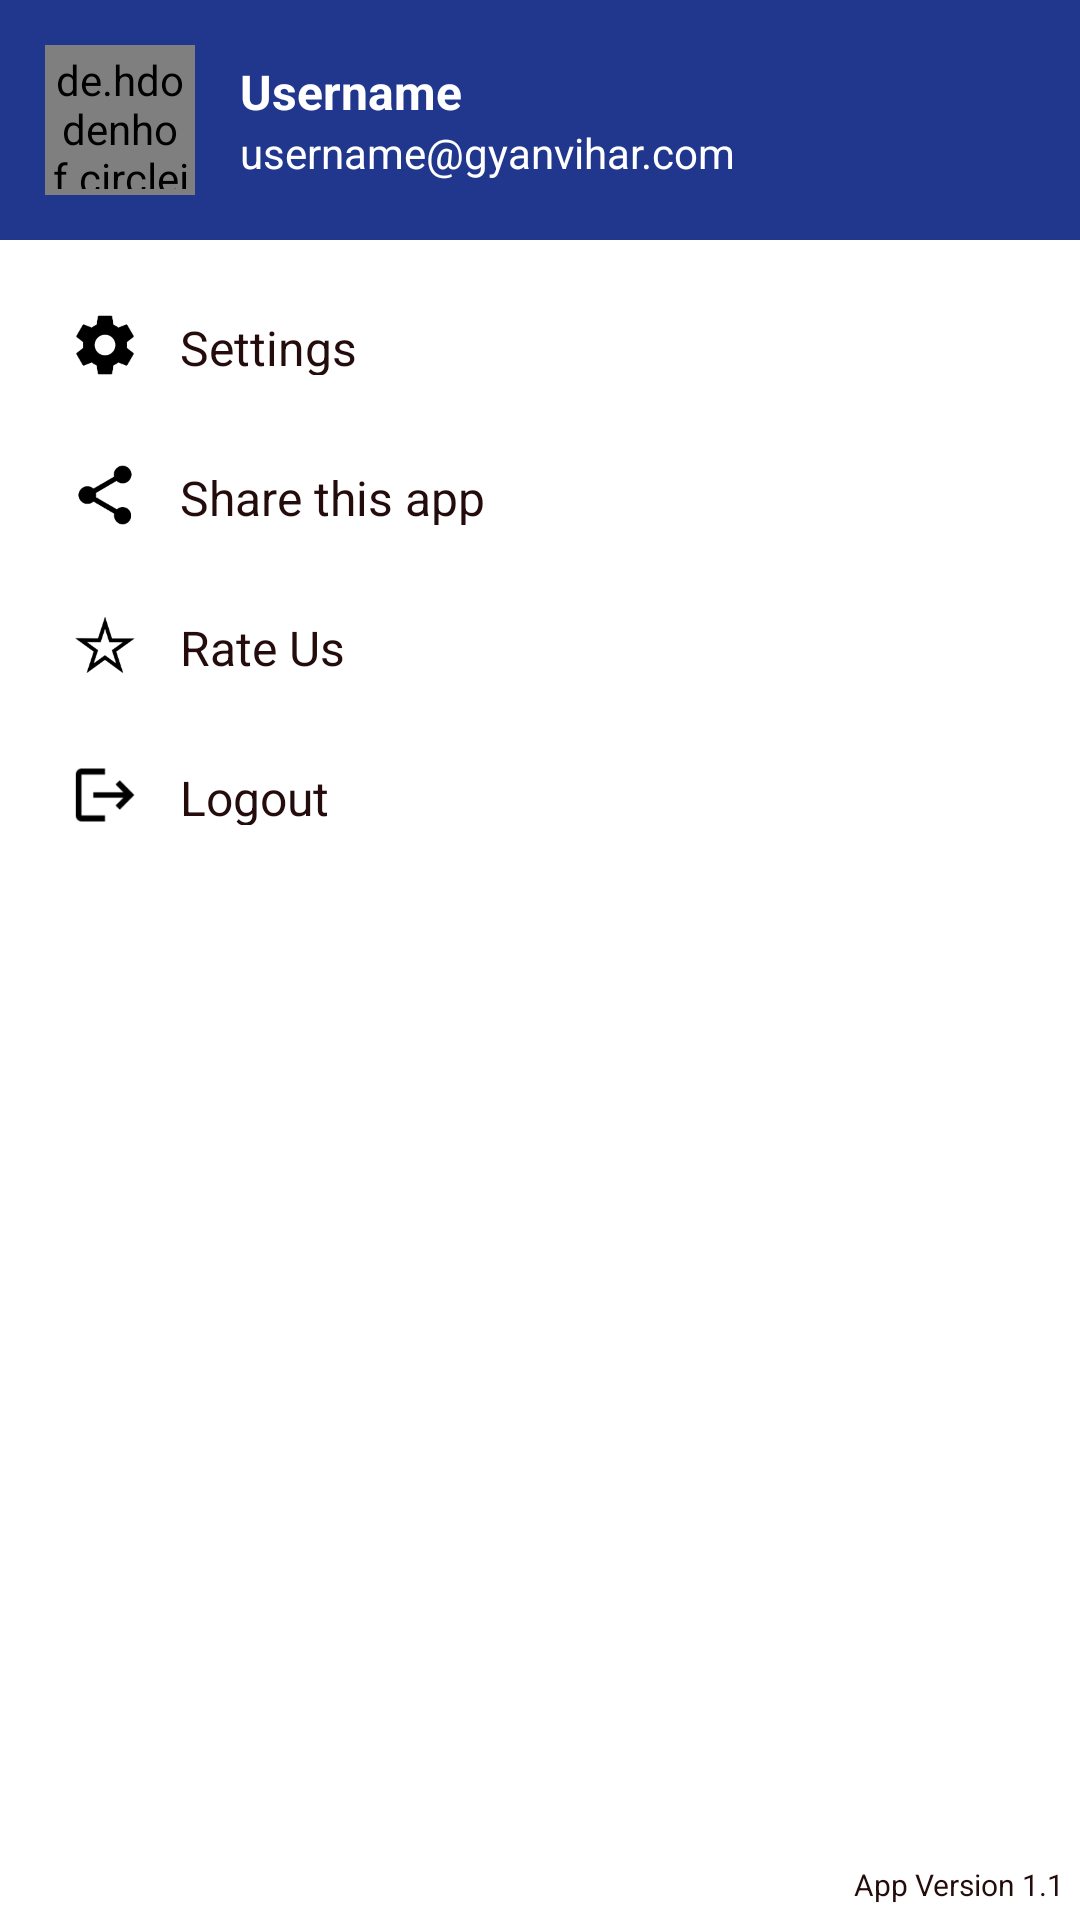

Produce the Android XML layout that renders to this screen, including the resource entries it uses.
<!-- AndroidManifest.xml: application theme Theme.Seekho -->
<!-- res/layout/layout_navigation.xml -->
<?xml version="1.0" encoding="utf-8"?>
<RelativeLayout xmlns:android="http://schemas.android.com/apk/res/android"
    xmlns:app="http://schemas.android.com/apk/res-auto"
    android:layout_width="match_parent"
    android:layout_height="match_parent"
    android:background="@color/white">

    <RelativeLayout
        android:layout_width="match_parent"
        android:layout_height="match_parent">

        <LinearLayout
            android:id="@+id/profile_ll"
            android:layout_width="match_parent"
            android:layout_height="wrap_content"
            android:background="@color/navi_blue"
            android:gravity="bottom"
            android:orientation="vertical"
            android:padding="@dimen/size_15sp">

            <LinearLayout
                android:layout_width="match_parent"
                android:layout_height="wrap_content"
                android:orientation="horizontal"
                android:gravity="center_vertical">
                <de.hdodenhof.circleimageview.CircleImageView
                    android:id="@+id/profile_iv"
                    android:layout_width="@dimen/size_50sp"
                    android:layout_height="@dimen/size_50sp"
                    android:padding="@dimen/size_2sp"
                    android:src="@drawable/bg_no_profile"
                    app:civ_border_color="@color/white"
                    app:civ_border_width="@dimen/size_2sp" />

                <LinearLayout
                    android:layout_width="match_parent"
                    android:layout_height="wrap_content"
                    android:layout_marginLeft="@dimen/size_15sp"
                    android:orientation="vertical">

                    <TextView
                        android:id="@+id/username_tv"
                        android:layout_width="wrap_content"
                        android:layout_height="wrap_content"
                        android:maxLines="1"
                        android:text="@string/username_text"
                        android:textColor="@color/white"
                        android:textSize="@dimen/small_medium_text_size"
                        android:textStyle="bold" />

                    <TextView
                        android:id="@+id/user_email_tv"
                        android:layout_width="wrap_content"
                        android:layout_height="wrap_content"
                        android:maxLines="1"
                        android:text="@string/email_address_text"
                        android:textColor="@color/white"
                        android:textSize="@dimen/small_text_size" />
                </LinearLayout>
            </LinearLayout>

        </LinearLayout>

        <LinearLayout
            android:layout_width="match_parent"
            android:layout_height="match_parent"
            android:layout_below="@id/profile_ll"
            android:orientation="vertical"
            android:padding="@dimen/size_10sp">

            <LinearLayout
                android:id="@+id/settings_ll"
                android:layout_width="match_parent"
                android:layout_height="wrap_content"
                android:gravity="center_vertical"
                android:orientation="horizontal"
                android:paddingLeft="@dimen/size_15sp"
                android:paddingTop="@dimen/size_15sp"
                android:paddingBottom="@dimen/size_15sp">

                <ImageView
                    android:id="@+id/settings_iv"
                    android:layout_width="@dimen/size_20sp"
                    android:layout_height="@dimen/size_20sp"
                    android:src="@drawable/settings_icon" />

                <TextView
                    android:id="@+id/settings_tv"
                    android:layout_width="0dp"
                    android:layout_height="match_parent"
                    android:layout_marginLeft="@dimen/size_15sp"
                    android:layout_weight="1"
                    android:text="@string/settings_text"
                    android:textColor="@color/custom_black"
                    android:textSize="@dimen/small_medium_text_size" />

            </LinearLayout>

            <LinearLayout
                android:id="@+id/share_app_ll"
                android:layout_width="match_parent"
                android:layout_height="wrap_content"
                android:gravity="center_vertical"
                android:orientation="horizontal"
                android:paddingLeft="@dimen/size_15sp"
                android:paddingTop="@dimen/size_15sp"
                android:paddingBottom="@dimen/size_15sp">

                <ImageView
                    android:id="@+id/share_iv"
                    android:layout_width="@dimen/size_20sp"
                    android:layout_height="@dimen/size_20sp"
                    android:src="@drawable/share_icon" />

                <TextView
                    android:id="@+id/share_this_app_tv"
                    android:layout_width="0dp"
                    android:layout_height="match_parent"
                    android:layout_marginLeft="@dimen/size_15sp"
                    android:layout_weight="1"
                    android:text="@string/share_this_app_text"
                    android:textColor="@color/custom_black"
                    android:textSize="@dimen/small_medium_text_size" />

            </LinearLayout>

            <LinearLayout
                android:id="@+id/contact_us_ll"
                android:layout_width="match_parent"
                android:layout_height="wrap_content"
                android:gravity="center_vertical"
                android:orientation="horizontal"
                android:paddingLeft="@dimen/size_15sp"
                android:paddingTop="@dimen/size_15sp"
                android:paddingBottom="@dimen/size_15sp"
                android:visibility="gone">

                <ImageView
                    android:id="@+id/contact_us_iv"
                    android:layout_width="@dimen/size_20sp"
                    android:layout_height="@dimen/size_20sp"
                    android:src="@drawable/contact_us_icon" />

                <TextView
                    android:id="@+id/contact_us_tv"
                    android:layout_width="0dp"
                    android:layout_height="match_parent"
                    android:layout_marginLeft="@dimen/size_15sp"
                    android:layout_weight="1"
                    android:text="@string/contact_us_text"
                    android:textColor="@color/custom_black"
                    android:textSize="@dimen/small_medium_text_size" />

            </LinearLayout>

            <LinearLayout
                android:id="@+id/rate_us_ll"
                android:layout_width="match_parent"
                android:layout_height="wrap_content"
                android:gravity="center_vertical"
                android:orientation="horizontal"
                android:paddingLeft="@dimen/size_15sp"
                android:paddingTop="@dimen/size_15sp"
                android:paddingBottom="@dimen/size_15sp">

                <ImageView
                    android:id="@+id/rate_us_iv"
                    android:layout_width="@dimen/size_20sp"
                    android:layout_height="@dimen/size_20sp"
                    android:src="@drawable/rate_us_icon" />

                <TextView
                    android:id="@+id/rate_us_tv"
                    android:layout_width="0dp"
                    android:layout_height="match_parent"
                    android:layout_marginLeft="@dimen/size_15sp"
                    android:layout_weight="1"
                    android:text="@string/rate_us_text"
                    android:textColor="@color/custom_black"
                    android:textSize="@dimen/small_medium_text_size" />

            </LinearLayout>

            <LinearLayout
                android:id="@+id/privacy_policy_ll"
                android:layout_width="match_parent"
                android:layout_height="wrap_content"
                android:gravity="center_vertical"
                android:orientation="horizontal"
                android:paddingLeft="@dimen/size_15sp"
                android:visibility="gone"
                android:paddingTop="@dimen/size_15sp"
                android:paddingBottom="@dimen/size_15sp">

                <ImageView
                    android:id="@+id/privacy_policy_iv"
                    android:layout_width="@dimen/size_20sp"
                    android:layout_height="@dimen/size_20sp"
                    android:src="@drawable/privacy_policy_icon" />

                <TextView
                    android:id="@+id/privacy_policy_tv"
                    android:layout_width="0dp"
                    android:layout_height="match_parent"
                    android:layout_marginLeft="@dimen/size_15sp"
                    android:layout_weight="1"
                    android:text="@string/privacy_policy_text"
                    android:textColor="@color/custom_black"
                    android:textSize="@dimen/small_medium_text_size" />

            </LinearLayout>

            <LinearLayout
                android:id="@+id/log_out_ll"
                android:layout_width="match_parent"
                android:layout_height="wrap_content"
                android:gravity="center_vertical"
                android:orientation="horizontal"
                android:paddingLeft="@dimen/size_15sp"
                android:paddingTop="@dimen/size_15sp"
                android:paddingBottom="@dimen/size_15sp">

                <ImageView
                    android:id="@+id/log_out_iv"
                    android:layout_width="@dimen/size_20sp"
                    android:layout_height="@dimen/size_20sp"
                    android:src="@drawable/logout_icon" />

                <TextView
                    android:id="@+id/log_out_tv"
                    android:layout_width="0dp"
                    android:layout_height="match_parent"
                    android:layout_marginLeft="@dimen/size_15sp"
                    android:layout_weight="1"
                    android:text="@string/log_out_text"
                    android:textColor="@color/custom_black"
                    android:textSize="@dimen/small_medium_text_size" />

            </LinearLayout>
        </LinearLayout>
    </RelativeLayout>

    <TextView
        android:id="@+id/app_version_tv"
        android:layout_width="wrap_content"
        android:layout_height="wrap_content"
        android:layout_alignParentRight="true"
        android:layout_alignParentBottom="true"
        android:layout_marginRight="@dimen/size_5sp"
        android:layout_marginBottom="@dimen/size_5sp"
        android:text="@string/app_version_text"
        android:textColor="@color/custom_black"
        android:textSize="@dimen/extra_small_text_size" />

</RelativeLayout>
<!-- resources referenced by this layout -->
<resources>
  <color name="custom_black">#250C0C</color>
  <color name="navi_blue">#21378D</color>
  <color name="white">#FFFFFFFF</color>
  <dimen name="extra_small_text_size">10sp</dimen>
  <dimen name="size_10sp">10sp</dimen>
  <dimen name="size_15sp">15sp</dimen>
  <dimen name="size_20sp">20sp</dimen>
  <dimen name="size_2sp">2sp</dimen>
  <dimen name="size_50sp">50sp</dimen>
  <dimen name="size_5sp">5sp</dimen>
  <dimen name="small_medium_text_size">16sp</dimen>
  <dimen name="small_text_size">14sp</dimen>
  <!-- drawable bg_no_profile (drawable) -->
  <?xml version="1.0" encoding="utf-8"?>
  <layer-list xmlns:android="http://schemas.android.com/apk/res/android">
  
      <item>
          <shape android:shape="oval">
              <solid android:color="@color/white"/>
              <padding android:bottom="@dimen/size_10sp"
                  android:top="@dimen/size_10sp"
                  android:left="@dimen/size_10sp"
                  android:right="@dimen/size_10sp"/>
          </shape>
      </item>
  
      <item android:drawable="@drawable/no_profile_icon"/>
  </layer-list>
  <!-- drawable contact_us_icon: png bitmap (drawable-hdpi, 773 bytes) -->
  <!-- drawable logout_icon: png bitmap (drawable-hdpi, 548 bytes) -->
  <!-- drawable privacy_policy_icon: png bitmap (drawable-hdpi, 1398 bytes) -->
  <!-- drawable rate_us_icon: png bitmap (drawable-hdpi, 1504 bytes) -->
  <!-- drawable settings_icon: png bitmap (drawable-hdpi, 1166 bytes) -->
  <!-- drawable share_icon: png bitmap (drawable-hdpi, 1015 bytes) -->
  <string name="app_version_text">App Version 1.1</string>
  <string name="contact_us_text">Contact Us</string>
  <string name="email_address_text">username@gyanvihar.com</string>
  <string name="log_out_text">Logout</string>
  <string name="privacy_policy_text">Privacy Policy</string>
  <string name="rate_us_text">Rate Us</string>
  <string name="settings_text">Settings</string>
  <string name="share_this_app_text">Share this app</string>
  <string name="username_text">Username</string>
  <style name="Theme.Seekho" parent="Theme.AppCompat.DayNight">
          
          <item name="colorPrimary">@color/purple_500</item>
          <item name="colorPrimaryVariant">@color/purple_700</item>
          <item name="colorOnPrimary">@color/navi_blue</item>
          
          <item name="colorSecondary">@color/teal_200</item>
          <item name="colorSecondaryVariant">@color/teal_700</item>
          <item name="colorOnSecondary">@color/black</item>
          
          <item name="android:statusBarColor" tools:targetApi="l">?attr/colorPrimaryVariant</item>
          
          <item name="android:forceDarkAllowed" tools:targetApi="q">true</item>
      </style>
  <!-- drawable no_profile_icon: png bitmap (drawable-hdpi, 1119 bytes) -->
  <color name="purple_500">#FF6200EE</color>
  <color name="purple_700">#FF3700B3</color>
  <color name="teal_200">#FF03DAC5</color>
  <color name="teal_700">#FF018786</color>
  <color name="black">#FF000000</color>
</resources>
